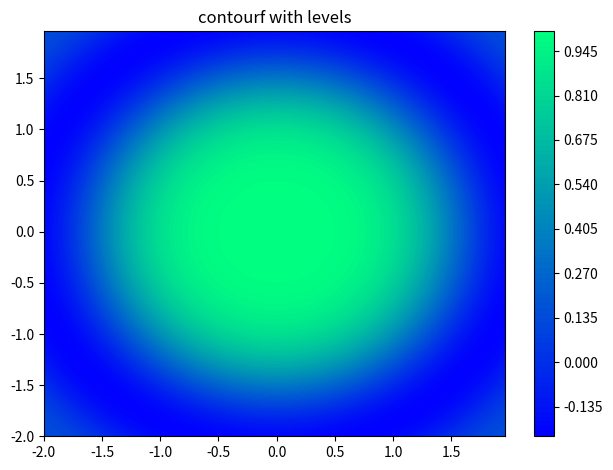

This figure's Python source:
# -*- coding: utf-8 -*-
"""
plotContour function demo

Created on Sun Mar 27 23:49:09 2016
[redacted]
"""

import matplotlib.pyplot as plt
from matplotlib.colors import BoundaryNorm
from matplotlib.ticker import MaxNLocator
import numpy as np


def plotContour(x,y,z,Nlevel,cmapName='PiYG'):
    # x and y are bounds, so z should be the value *inside* those bounds.
    # Therefore, remove the last value from the z array.
    z = z[:-1, :-1]
    levels = MaxNLocator(nbins=Nlevel).tick_values(z.min(), z.max())
    
    # pick the desired colormap, sensible levels, and define a normalization
    # instance which takes data values and translates those into levels.
    cmap = plt.get_cmap(cmapName)
    norm = BoundaryNorm(levels, ncolors=cmap.N, clip=True)
    
    fig, ax1 = plt.subplots(nrows=1)
    
    # im = ax0.pcolormesh(x, y, z, cmap=cmap, norm=norm)
    # fig.colorbar(im, ax=ax0)
    # ax0.set_title('pcolormesh with levels')
    
    # contours are *point* based plots, so convert our bound into point
    # centers
    cf = ax1.contourf(x[:-1, :-1],
                      y[:-1, :-1], z, levels=levels,
                      cmap=cmap)
    fig.colorbar(cf, ax=ax1)
    ax1.set_title('contourf with levels')
    
    # adjust spacing between subplots so `ax1` title and `ax0` tick labels
    # don't overlap
    fig.tight_layout()
    
    plt.show()

x=np.linspace(-2,2,100);
y=x;
x,y=np.meshgrid(x,y)
z=np.sin(x**2+y**2)/(x**2+y**2+1e-10)
plotContour(x, y, z, 100, 'winter')